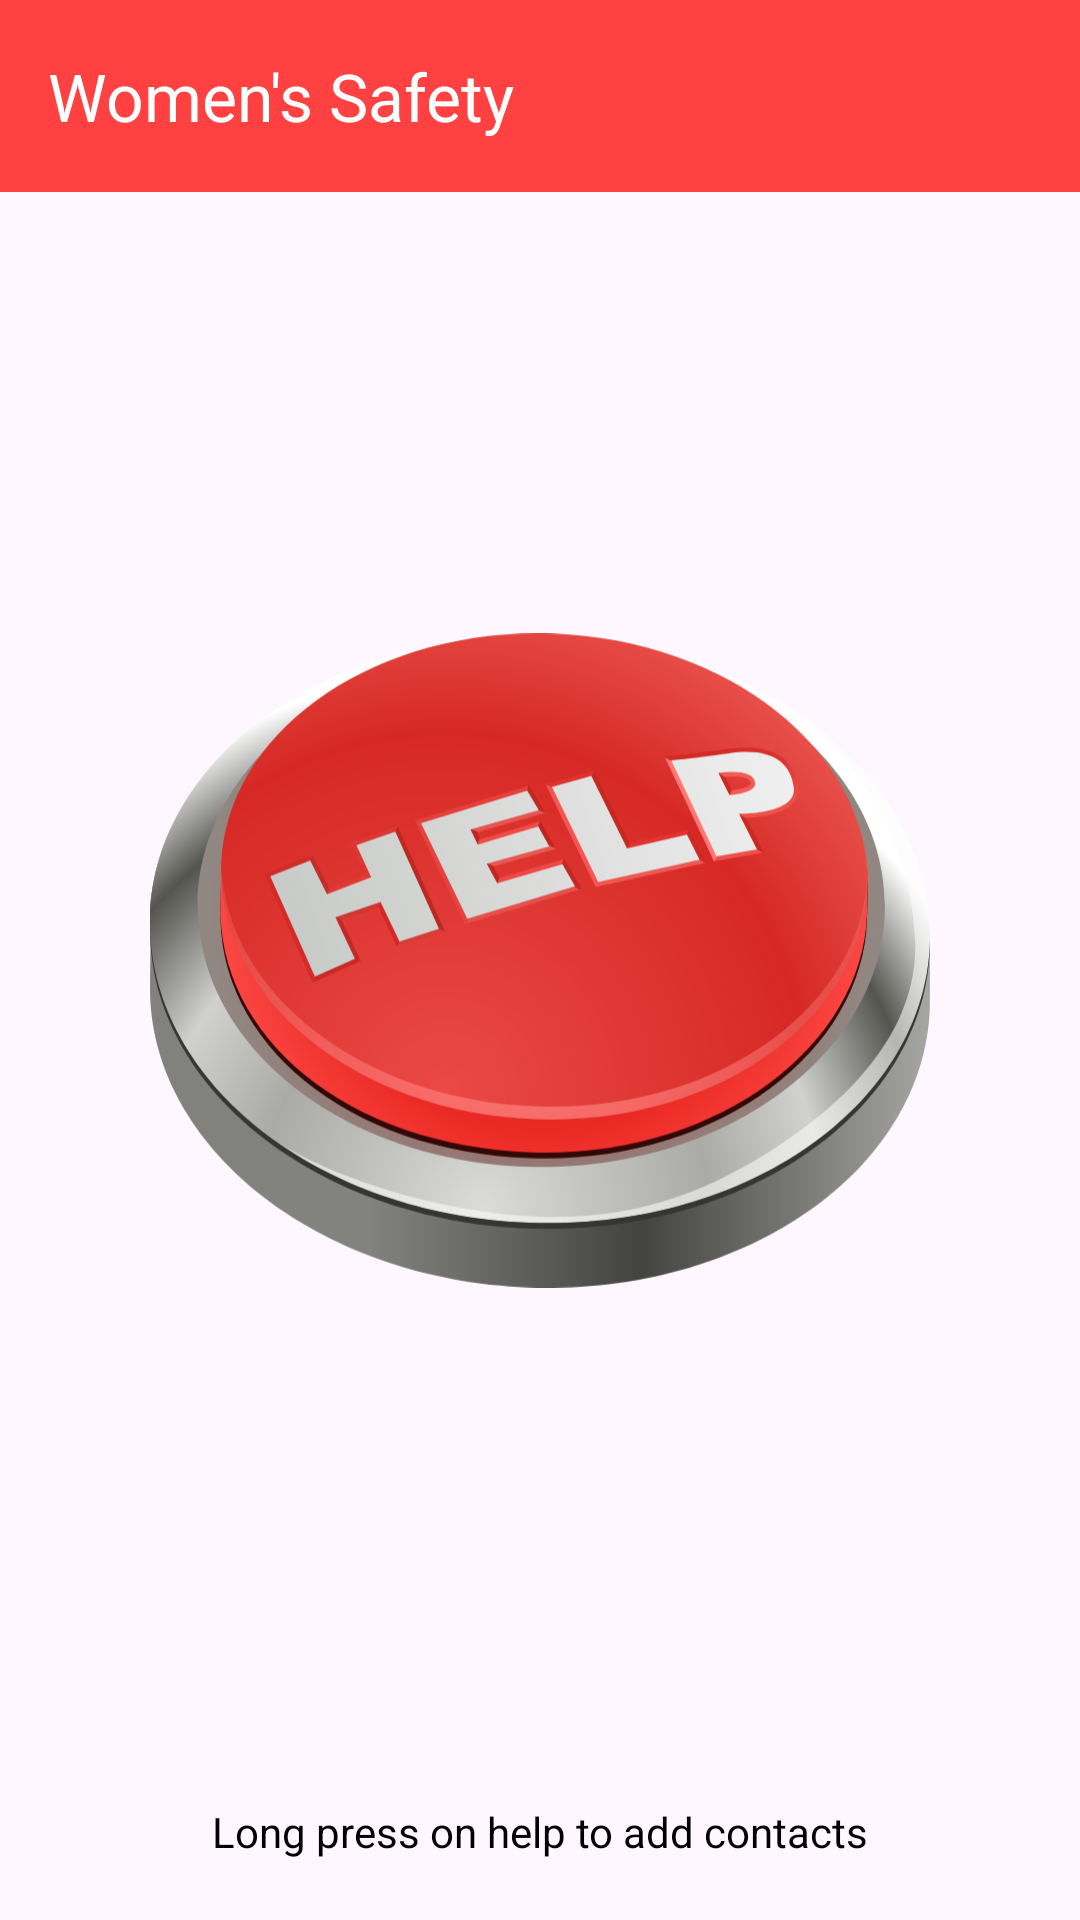

Reconstruct the res/layout file that produces this screen, plus the resources it refers to.
<!-- AndroidManifest.xml: application theme Theme.WomensSafety -->
<!-- res/layout/activity_main.xml -->
<?xml version="1.0" encoding="utf-8"?>
<androidx.constraintlayout.widget.ConstraintLayout xmlns:android="http://schemas.android.com/apk/res/android"
    xmlns:app="http://schemas.android.com/apk/res-auto"
    xmlns:tools="http://schemas.android.com/tools"
    android:layout_width="match_parent"
    android:layout_height="match_parent"
    tools:context=".MainActivity">

    <androidx.appcompat.widget.Toolbar
        android:id="@+id/toolbar"
        android:layout_width="0dp"
        android:layout_height="wrap_content"
        android:background="@color/colorPrimary"
        app:layout_constraintEnd_toEndOf="parent"
        app:layout_constraintStart_toStartOf="parent"
        app:layout_constraintTop_toTopOf="parent"
        app:title="Women's Safety"
        app:titleTextColor="@color/white" />

    <ImageView
        android:id="@+id/imageView"
        android:layout_width="match_parent"
        android:layout_height="wrap_content"
        android:layout_margin="50dp"
        app:layout_constraintBottom_toBottomOf="parent"
        app:layout_constraintEnd_toEndOf="parent"
        app:layout_constraintStart_toStartOf="parent"
        app:layout_constraintTop_toTopOf="parent"
        app:srcCompat="@drawable/help_icon" />


    <TextView
        android:layout_width="wrap_content"
        android:layout_height="wrap_content"
        android:layout_marginBottom="20dp"
        android:text="Long press on help to add contacts"
        android:textColor="@color/black"
        android:textSize="14sp"
        app:layout_constraintBottom_toBottomOf="parent"
        app:layout_constraintEnd_toEndOf="parent"
        app:layout_constraintStart_toStartOf="parent" />

</androidx.constraintlayout.widget.ConstraintLayout>
<!-- resources referenced by this layout -->
<resources>
  <color name="black">#FF000000</color>
  <color name="colorPrimary">#FF4141</color>
  <color name="white">#FFFFFFFF</color>
  <!-- drawable help_icon: vector/xml drawable (drawable, 15419 chars, omitted) -->
  <style name="Theme.WomensSafety" parent="Base.Theme.WomensSafety" />
  <style name="Base.Theme.WomensSafety" parent="Theme.Material3.DayNight.NoActionBar">
          
           <item name="colorPrimary">@color/colorPrimary</item>
      </style>
</resources>
